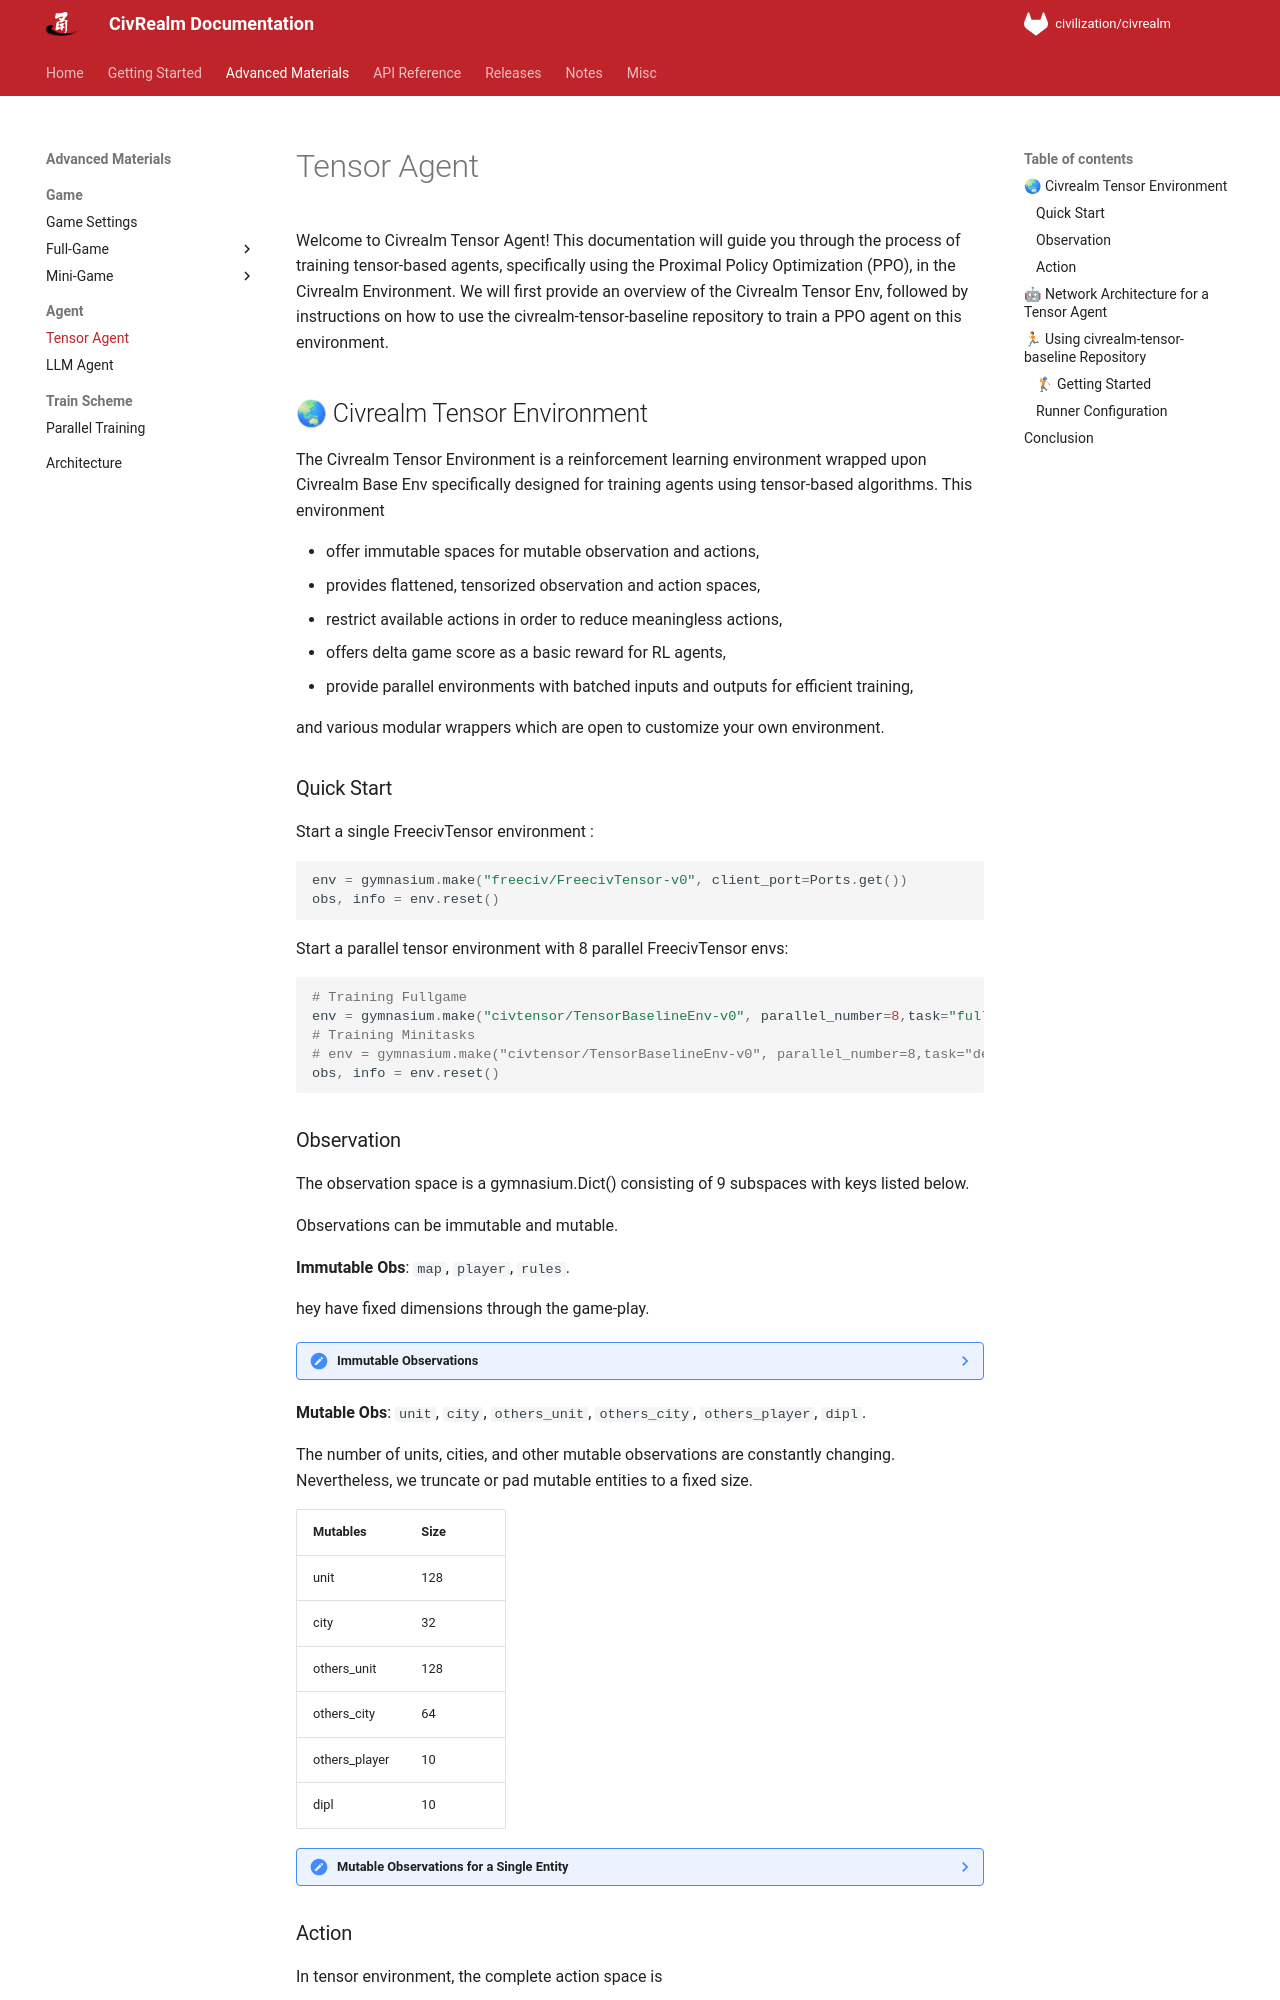

repository: bigai-ai/civrealm · page: advanced_materials/tensor_agent.html · generator: mkdocs

# Tensor Agent

Welcome to Civrealm Tensor Agent!
This documentation will guide you through the process of training tensor-based agents,
specifically using the Proximal Policy Optimization (PPO), in the Civrealm Environment.
We will first provide an overview of the Civrealm Tensor Env,
followed by instructions on how to use the civrealm-tensor-baseline repository
to train a PPO agent on this environment.

## 🌏 Civrealm Tensor Environment

The Civrealm Tensor Environment is a reinforcement learning environment wrapped
upon Civrealm Base Env specifically designed for training agents using tensor-based algorithms.
This environment

- offer immutable spaces for mutable observation and actions,
- provides flattened, tensorized observation and action spaces,
- restrict available actions in order to reduce meaningless actions,
- offers delta game score as a basic reward for RL agents,
- provide parallel environments with batched inputs and outputs for efficient training,

and various modular wrappers which are open to customize your own environment.

### Quick Start
Start a single FreecivTensor environment :

````python
env = gymnasium.make("freeciv/FreecivTensor-v0", client_port=Ports.get())
obs, info = env.reset()
````

Start a parallel tensor environment with 8 parallel FreecivTensor envs:

````python
# Training Fullgame
env = gymnasium.make("civtensor/TensorBaselineEnv-v0", parallel_number=8,task="fullgame")
# Training Minitasks
# env = gymnasium.make("civtensor/TensorBaselineEnv-v0", parallel_number=8,task="development_build_city normal")
obs, info = env.reset()
````
